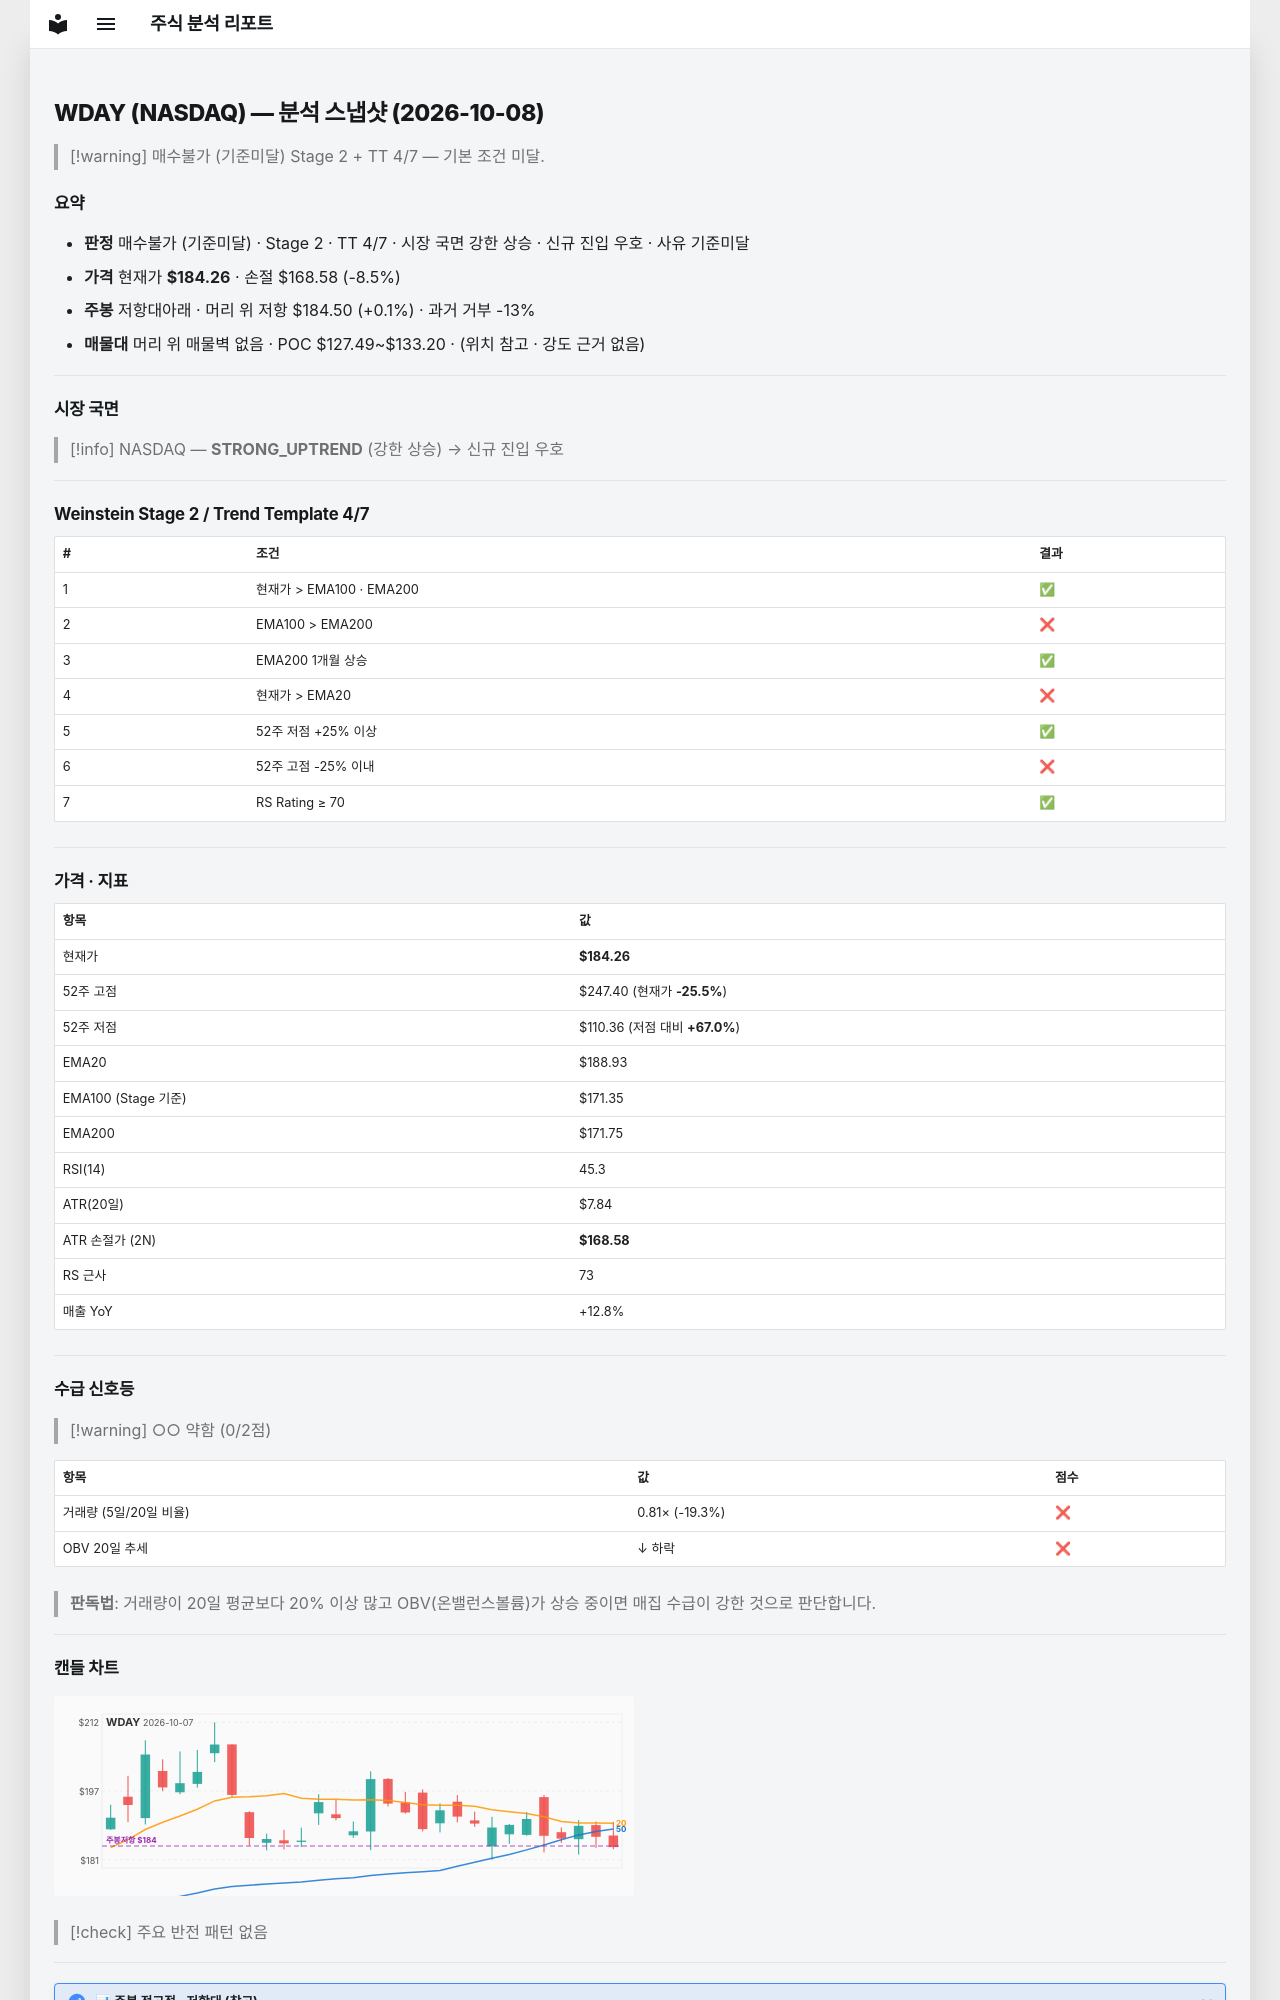

repository: soloandco/stock-reports · page: snapshots/WDAY-2026-10-08/index.html · generator: mkdocs

---
type: analysis-snapshot
title: WDAY 분석 스냅샷
ticker: WDAY
market: NASDAQ
created: 2026-10-08
updated: 2026-10-08
bar-date: 2026-10-07
verdict: 매수불가
verdict-reason: 기준미달
real-rr: 0.02
sma50-gap-pct: -2.5
weekly-position: 저항대아래
weekly-overhead-price: 184.50
weekly-overhead-pct: 0.1
stage: 2
trend-template-score: 4
tt-max: 7
ma-set: ema-20-100-200
price: 184.25999450683594
stop-price: 168.58047930439466
market-regime: STRONG_UPTREND
supply-demand-score: 0/2
supply-demand-label: 약함
status: tracking
tags:
  - stock-agent
  - watchlist
  - WDAY
  - analysis
related:
  - "[[analysis-template]]"
---

# WDAY (NASDAQ) — 분석 스냅샷 (2026-10-08)

> [!warning] 매수불가 (기준미달)
> Stage 2 + TT 4/7 — 기본 조건 미달.

## 요약

- **판정** 매수불가 (기준미달) · Stage 2 · TT 4/7 · 시장 국면 강한 상승 · 신규 진입 우호 · 사유 기준미달
- **가격** 현재가 **$184.26** · 손절 $168.58 (-8.5%)
- **주봉** 저항대아래 · 머리 위 저항 $184.50 (+0.1%) · 과거 거부 -13%
- **매물대** 머리 위 매물벽 없음 · POC $127.49~$133.20 · (위치 참고 · 강도 근거 없음)

---

## 시장 국면

> [!info] NASDAQ — **STRONG_UPTREND** (강한 상승) → 신규 진입 우호

---

## Weinstein Stage 2 / Trend Template 4/7

| # | 조건 | 결과 |
|---|------|------|
| 1 | 현재가 > EMA100 · EMA200 | ✅ |
| 2 | EMA100 > EMA200 | ❌ |
| 3 | EMA200 1개월 상승 | ✅ |
| 4 | 현재가 > EMA20 | ❌ |
| 5 | 52주 저점 +25% 이상 | ✅ |
| 6 | 52주 고점 -25% 이내 | ❌ |
| 7 | RS Rating ≥ 70 | ✅ |

---

## 가격 · 지표

| 항목 | 값 |
|------|---|
| 현재가 | **$184.26** |
| 52주 고점 | $247.40 (현재가 **-25.5%**) |
| 52주 저점 | $110.36 (저점 대비 **+67.0%**) |
| EMA20 | $188.93 |
| EMA100 (Stage 기준) | $171.35 |
| EMA200 | $171.75 |
| RSI(14) | 45.3 |
| ATR(20일) | $7.84 |
| ATR 손절가 (2N) | **$168.58** |
| RS 근사 | 73 |
| 매출 YoY | +12.8% |

---
## 수급 신호등

> [!warning] ○○ 약함 (0/2점)

| 항목 | 값 | 점수 |
|------|------|------|
| 거래량 (5일/20일 비율) | 0.81× (-19.3%) | ❌ |
| OBV 20일 추세 | ↓ 하락 | ❌ |

> **판독법**: 거래량이 20일 평균보다 20% 이상 많고 OBV(온밸런스볼륨)가 상승 중이면 매집 수급이 강한 것으로 판단합니다.

---
